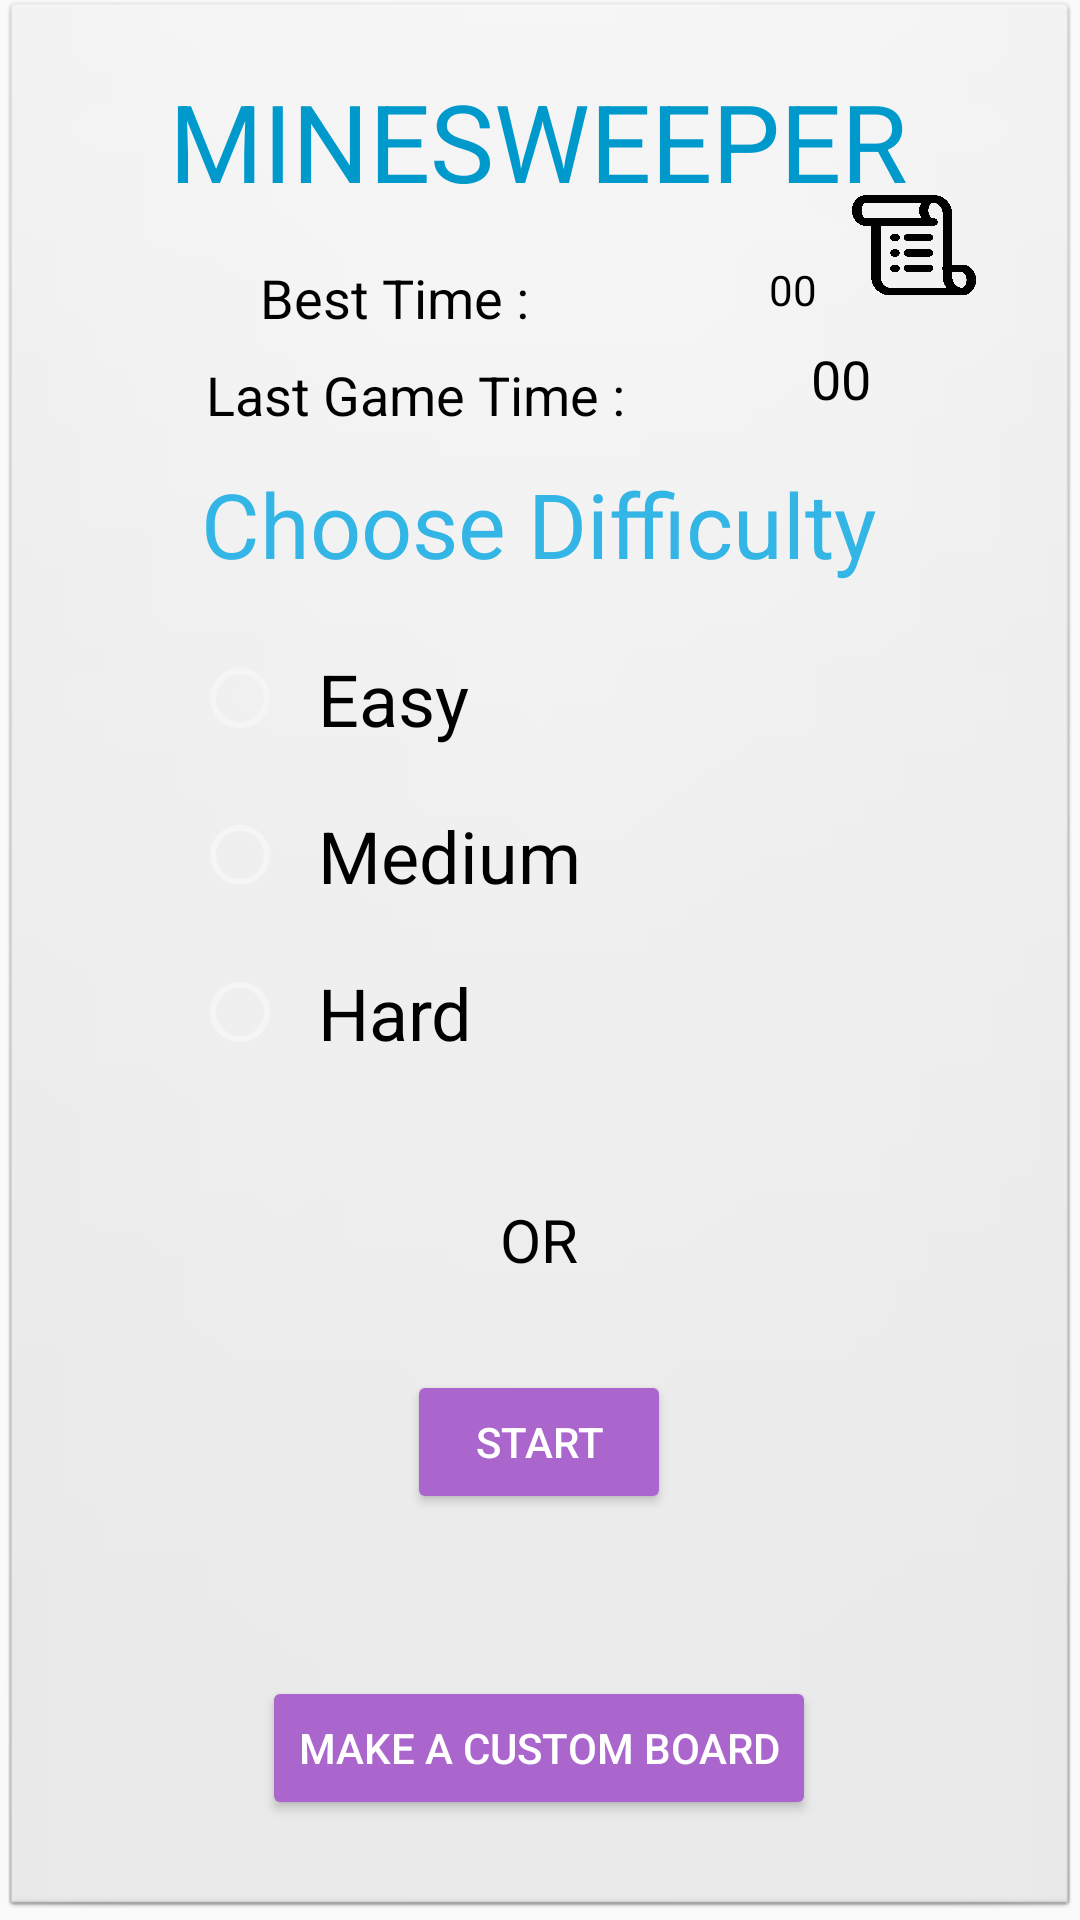

This screen was rendered from an Android layout file. Write that file and the resources it references.
<!-- AndroidManifest.xml: application theme Theme.FitFriends -->
<!-- res/layout/activity_game.xml -->
<?xml version="1.0" encoding="utf-8"?>
<androidx.constraintlayout.widget.ConstraintLayout
    xmlns:android="http://schemas.android.com/apk/res/android"
    xmlns:tools="http://schemas.android.com/tools"
    xmlns:app="http://schemas.android.com/apk/res-auto"
    android:layout_width="match_parent"
    android:layout_height="match_parent"
    tools:context=".GameActivity"
    tools:ignore="ExtraText">
    <ScrollView android:layout_width="match_parent"
        android:layout_height="match_parent"
        android:fillViewport="true"
        app:layout_constraintBottom_toBottomOf="parent"
        app:layout_constraintStart_toStartOf="parent"
        app:layout_constraintEnd_toEndOf="parent"
        app:layout_constraintTop_toTopOf="parent"
        app:layout_constraintHorizontal_bias="0.0"
        app:layout_constraintVertical_bias="1.0"
        android:background="@android:drawable/btn_default"

        >
        <androidx.constraintlayout.widget.ConstraintLayout
            android:layout_width="match_parent"
            android:layout_height="600dp"
            >
            <TextView
                android:layout_width="wrap_content"
                android:layout_height="wrap_content"
                android:id="@+id/toptitle"
                android:text="MINESWEEPER"
                android:layout_marginTop="16dp"
                android:textSize="36sp"
                android:textColor="@android:color/holo_blue_dark"
                app:layout_constraintStart_toStartOf="parent"
                app:layout_constraintEnd_toEndOf="parent"
                app:layout_constraintTop_toTopOf="parent"
                />
            <TextView android:layout_width="wrap_content"
                android:layout_height="wrap_content"
                android:layout_marginTop="16dp"
                android:text="Best Time : "
                android:id="@+id/besttime"
                app:layout_constraintStart_toStartOf="parent"
                app:layout_constraintTop_toBottomOf="@id/toptitle"
                app:layout_constraintHorizontal_bias="0.5"
                app:layout_constraintEnd_toStartOf="@+id/bestTime"
                android:textSize="18sp"
                android:textColor="@color/black"
                />

            <TextView android:layout_width="wrap_content"
                android:layout_height="wrap_content"
                android:id="@+id/bestTime"
                android:layout_marginTop="16dp"
                android:text="00"
                android:textColor="@color/black"
                app:layout_constraintEnd_toEndOf="parent"
                app:layout_constraintStart_toEndOf="@id/besttime"
                app:layout_constraintHorizontal_bias="0.5"
                app:layout_constraintTop_toBottomOf="@id/toptitle"


                />
            <TextView android:layout_width="wrap_content"
                android:layout_height="wrap_content"
                android:id="@+id/lasttime"
                android:layout_marginTop="8dp"
                android:textColor="@color/black"
                android:textSize="18sp"
                android:text="Last Game Time : "
                app:layout_constraintEnd_toStartOf="@+id/lastGameTime"
                app:layout_constraintStart_toStartOf="parent"
                app:layout_constraintTop_toBottomOf="@id/besttime"
                app:layout_constraintHorizontal_bias="0.5"

                />
            <TextView
                android:id="@+id/lastGameTime"
                android:layout_width="wrap_content"
                android:layout_height="wrap_content"
                android:layout_marginTop="8dp"
                android:text="00"
                android:textColor="@color/black"
                android:textSize="18sp"
                app:layout_constraintEnd_toEndOf="parent"
                app:layout_constraintHorizontal_bias="0.5"
                app:layout_constraintStart_toEndOf="@+id/lasttime"
                app:layout_constraintTop_toBottomOf="@+id/bestTime" />
            <TextView android:layout_width="wrap_content" android:layout_height="wrap_content"
                android:layout_marginTop="16dp"
                android:text="Choose Difficulty"
                android:textSize="30sp"
                android:textColor="@android:color/holo_blue_light"
                app:layout_constraintTop_toBottomOf="@id/lastGameTime"
                app:layout_constraintStart_toStartOf="parent"
                app:layout_constraintEnd_toEndOf="parent"
                app:layout_constraintHorizontal_bias="0.5"
                android:id="@+id/difficulty"

                />
            <RadioGroup android:layout_width="200dp"
                android:layout_height="wrap_content"
                android:id="@+id/selectGameLevel"
                android:layout_marginTop="12dp"
                app:layout_constraintStart_toStartOf="parent"
                app:layout_constraintEnd_toEndOf="parent"
                app:layout_constraintTop_toBottomOf="@id/difficulty"
                app:layout_constraintHorizontal_bias="0.388">
                <RadioButton android:layout_width="wrap_content" android:layout_height="wrap_content"
                    android:id="@+id/easy"
                    android:text="Easy"
                    android:textColor="@color/black"
                    android:textSize="24sp"
                    android:padding="10sp"
                    />
                <RadioButton android:layout_width="wrap_content" android:layout_height="wrap_content"
                    android:id="@+id/medium"
                    android:text="Medium"
                    android:textSize="24sp"
                    android:padding="10sp"
                    android:textColor="@color/black"
                    />
                <RadioButton android:layout_width="wrap_content" android:layout_height="wrap_content"
                    android:id="@+id/hard"
                    android:text="Hard"
                    android:textSize="24sp"
                    android:padding="10sp"
                    android:textColor="@color/black"
                    />
            </RadioGroup>
            <TextView android:layout_width="wrap_content" android:layout_height="wrap_content"
                android:id="@+id/orLabel"
                android:text="OR"
                android:textColor="@color/black"
                android:layout_marginTop="36dp"
                android:textSize="20sp"
                app:layout_constraintStart_toStartOf="parent"
                app:layout_constraintEnd_toEndOf="parent"
                app:layout_constraintTop_toBottomOf="@id/selectGameLevel"
                app:layout_constraintHorizontal_bias="0.5"
                />
            <androidx.appcompat.widget.AppCompatButton
                android:layout_width="wrap_content"
                android:layout_height="wrap_content"
                android:id="@+id/start"
                android:layout_marginTop="30dp"
                android:layout_marginBottom="48dp"
                android:text="Start"
                app:layout_constraintTop_toBottomOf="@id/orLabel"
                app:layout_constraintStart_toStartOf="parent"
                app:layout_constraintEnd_toEndOf="parent"
                app:layout_constraintHorizontal_bias="0.5"
                android:backgroundTint="@android:color/holo_purple"
                android:textColor="@color/white"

                />
            <androidx.appcompat.widget.AppCompatButton
                android:layout_width="wrap_content"
                android:layout_height="wrap_content"
                android:id="@+id/custombutton"
                android:layout_marginTop="132sp"
                android:backgroundTint="@android:color/holo_purple"
                app:layout_constraintTop_toBottomOf="@id/orLabel"
                app:layout_constraintStart_toStartOf="parent"
                app:layout_constraintEnd_toEndOf="parent"
                android:text="Make a Custom Board"
                android:textColor="@color/white"
                />
            <androidx.appcompat.widget.AppCompatButton
                android:layout_width="42dp"
                android:layout_height="34dp"
                android:id="@+id/rules"
                android:elevation="20dp"
                android:background="@drawable/rules"
                app:layout_constraintBottom_toBottomOf="parent"
                app:layout_constraintEnd_toEndOf="parent"
                app:layout_constraintHorizontal_bias="0.924"
                app:layout_constraintStart_toStartOf="parent"
                app:layout_constraintTop_toTopOf="parent"
                app:layout_constraintVertical_bias="0.099"
                />
        </androidx.constraintlayout.widget.ConstraintLayout>

    </ScrollView>

</androidx.constraintlayout.widget.ConstraintLayout>
<!-- resources referenced by this layout -->
<resources>
  <color name="black">#FF000000</color>
  <color name="white">#FFFFFFFF</color>
  <!-- drawable rules: png bitmap (drawable, 29279 bytes) -->
  <style name="Theme.FitFriends" parent="Theme.AppCompat.Light.NoActionBar">
          
          <item name="colorPrimary">@color/DarkBlue</item>
          <item name="colorPrimaryVariant">@color/LightBlue</item>
          <item name="colorOnPrimary">@color/Grey</item>
          <item name="colorControlNormal">@color/Grey</item>
          
          <item name="colorSecondary">@color/teal_200</item>
          <item name="colorSecondaryVariant">@color/teal_700</item>
          <item name="colorOnSecondary">@color/black</item>
          
          <item name="android:statusBarColor" tools:targetApi="l">?attr/colorPrimaryVariant</item>
          
      </style>
  <color name="DarkBlue">#364F6B</color>
  <color name="LightBlue">#3FC1C9</color>
  <color name="Grey">#F5F5F5</color>
  <color name="teal_200">#FF03DAC5</color>
  <color name="teal_700">#FF018786</color>
</resources>
